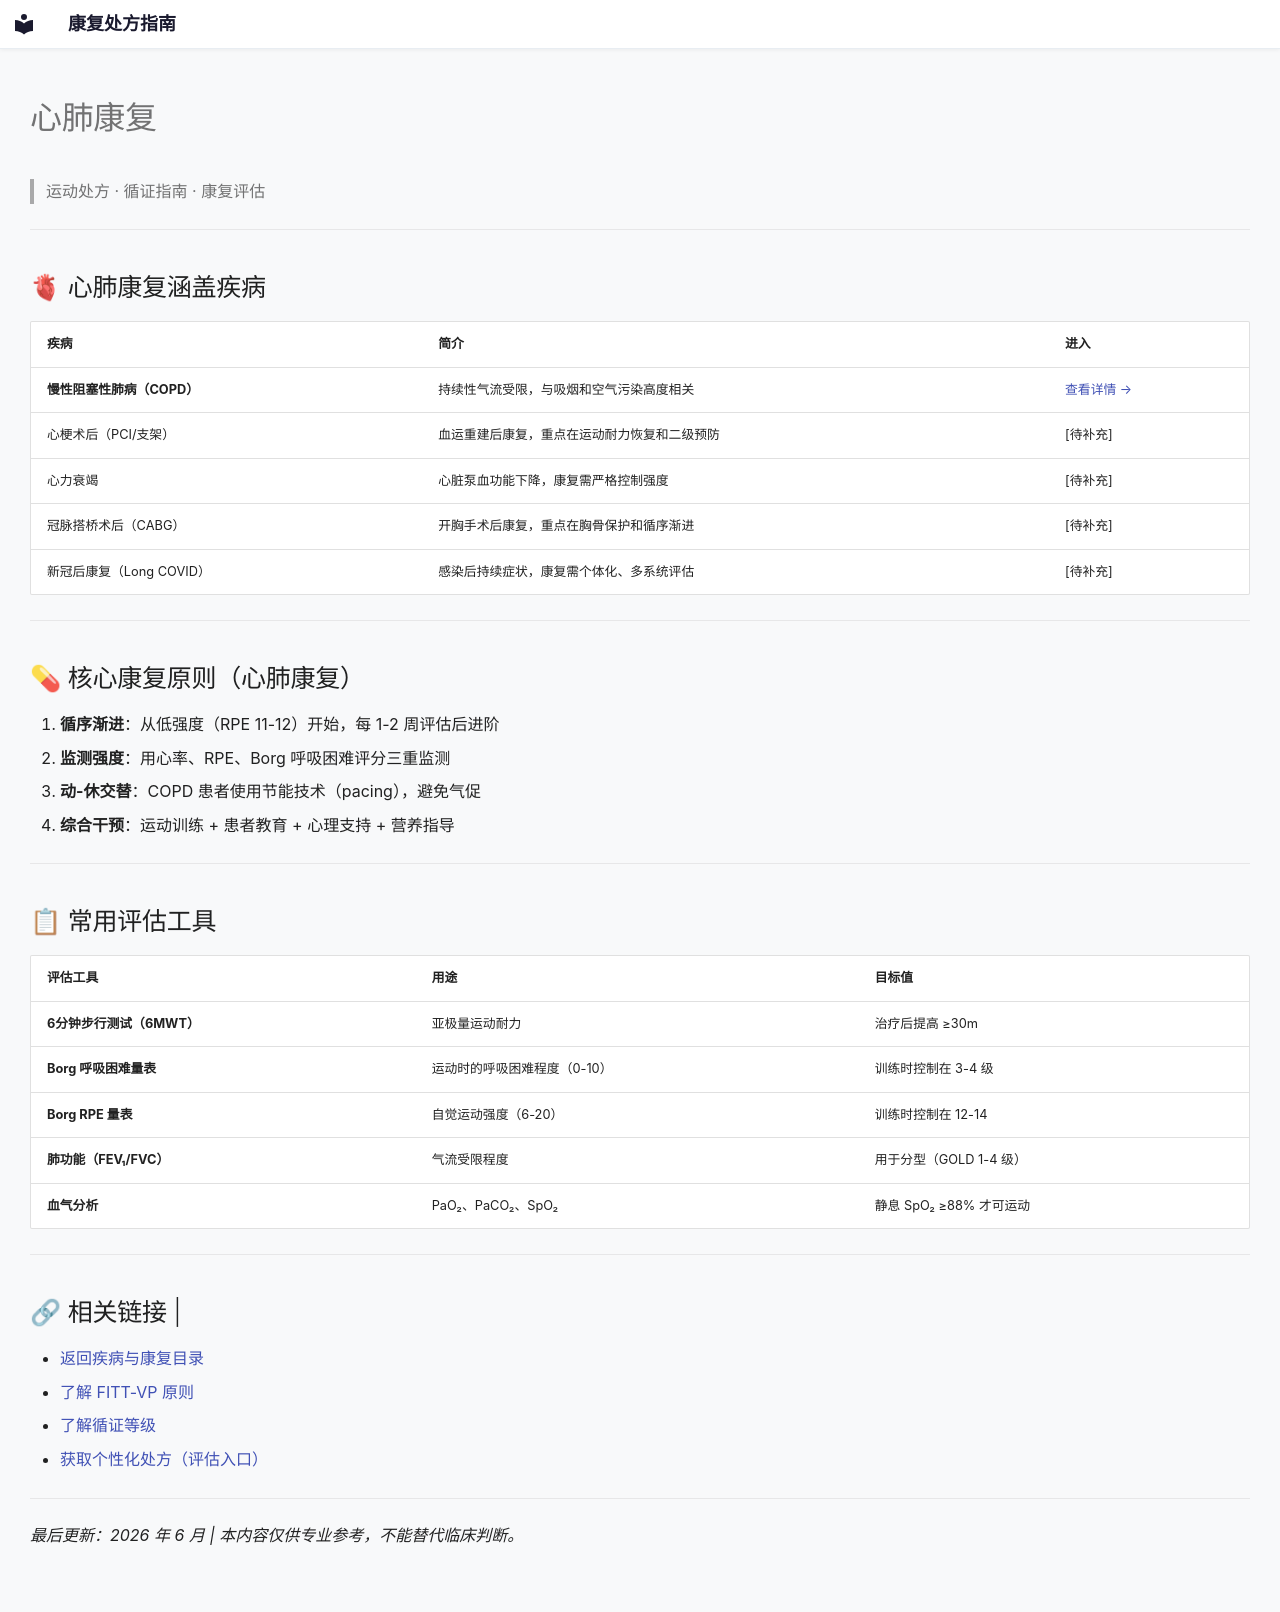

repository: etherealstarry/rehab-prescription-guide · page: conditions/cardiopulmonary/index.html · generator: mkdocs

# 心肺康复

> 运动处方 · 循证指南 · 康复评估

---

## 🫀 心肺康复涵盖疾病

| 疾病 | 简介 | 进入 |
|------|------|------|
| **慢性阻塞性肺病（COPD）** | 持续性气流受限，与吸烟和空气污染高度相关 | [查看详情 →](copd.md) |
| 心梗术后（PCI/支架） | 血运重建后康复，重点在运动耐力恢复和二级预防 | [待补充] |
| 心力衰竭 | 心脏泵血功能下降，康复需严格控制强度 | [待补充] |
| 冠脉搭桥术后（CABG） | 开胸手术后康复，重点在胸骨保护和循序渐进 | [待补充] |
| 新冠后康复（Long COVID） | 感染后持续症状，康复需个体化、多系统评估 | [待补充] |

---

## 💊 核心康复原则（心肺康复）

1. **循序渐进**：从低强度（RPE 11-12）开始，每 1-2 周评估后进阶
2. **监测强度**：用心率、RPE、Borg 呼吸困难评分三重监测
3. **动-休交替**：COPD 患者使用节能技术（pacing），避免气促
4. **综合干预**：运动训练 + 患者教育 + 心理支持 + 营养指导

---

## 📋 常用评估工具

| 评估工具 | 用途 | 目标值 |
|---------|------|--------|
| **6分钟步行测试（6MWT）** | 亚极量运动耐力 | 治疗后提高 ≥30m |
| **Borg 呼吸困难量表** | 运动时的呼吸困难程度（0-10） | 训练时控制在 3-4 级 |
| **Borg RPE 量表** | 自觉运动强度（6-20） | 训练时控制在 12-14 |
| **肺功能（FEV₁/FVC）** | 气流受限程度 | 用于分型（GOLD 1-4 级）|
| **血气分析** | PaO₂、PaCO₂、SpO₂ | 静息 SpO₂ ≥88% 才可运动 |

---

## 🔗 相关链接 |

- [返回疾病与康复目录](../../index.md)
- [了解 FITT-VP 原则](../../guide/fitt-vp.md)
- [了解循证等级](../../guide/evidence-levels.md)
- [获取个性化处方（评估入口）](../../interactive/assessment.md)

---

*最后更新：2026 年 6 月 | 本内容仅供专业参考，不能替代临床判断。*
